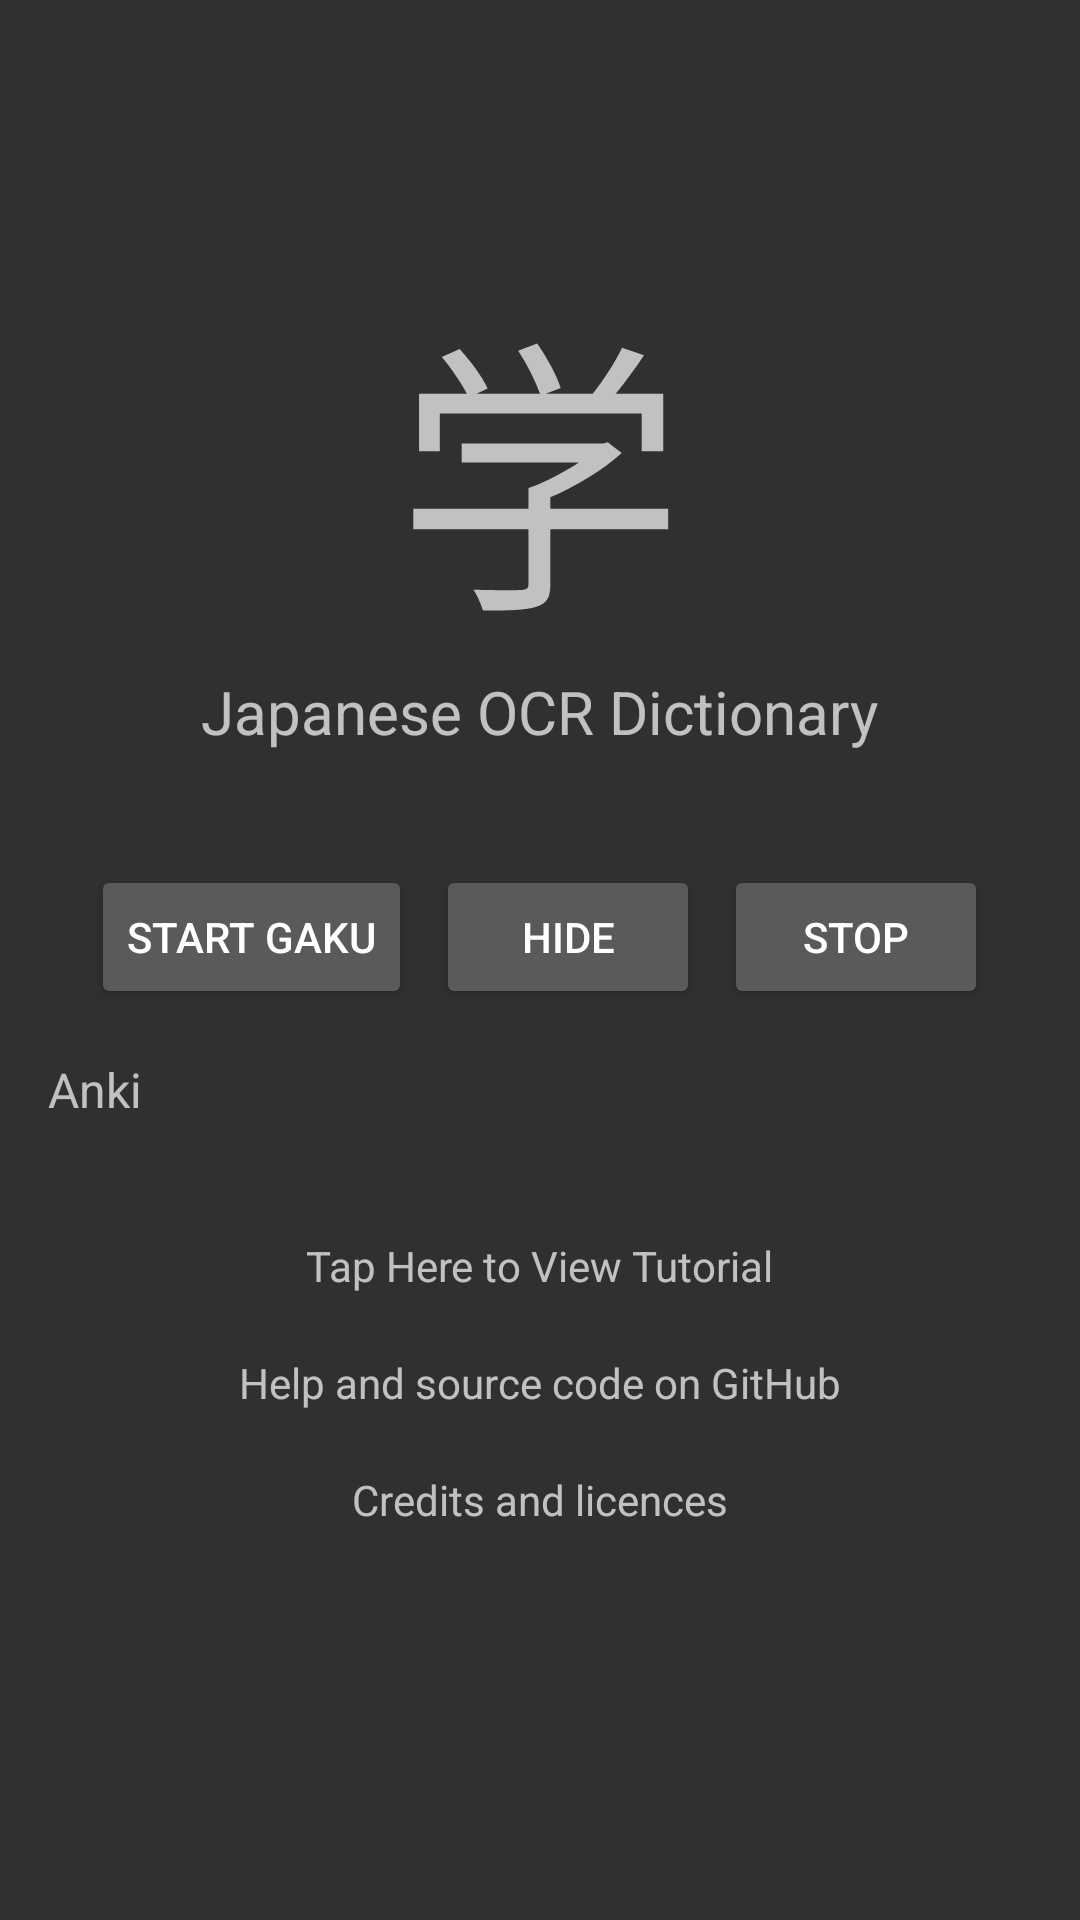

Here is an Android app screen rendered from its layout file. Give the layout XML and the strings, colors and styles it references.
<!-- AndroidManifest.xml: application theme AppTheme -->
<!-- res/layout/fragment_start.xml -->
<?xml version="1.0" encoding="utf-8"?>
<androidx.constraintlayout.widget.ConstraintLayout
    xmlns:android="http://schemas.android.com/apk/res/android"
    xmlns:app="http://schemas.android.com/apk/res-auto"
    xmlns:tools="http://schemas.android.com/tools"
    android:layout_width="match_parent"
    android:layout_height="match_parent"
    android:background="@color/Primary"
    tools:context=".MainStartFragment">

    
    <ScrollView
        android:id="@+id/top_scroll"
        android:layout_width="match_parent"
        android:layout_height="0dp"
        android:fillViewport="true"
        app:layout_constraintBottom_toTopOf="@+id/frameLayout"
        app:layout_constraintEnd_toEndOf="parent"
        app:layout_constraintStart_toStartOf="parent"
        app:layout_constraintTop_toTopOf="parent">

        <LinearLayout
            android:layout_width="match_parent"
            android:layout_height="wrap_content"
            android:gravity="center"
            android:orientation="vertical"
            android:paddingLeft="16dp"
            android:paddingTop="8dp"
            android:paddingRight="16dp"
            android:paddingBottom="8dp">

            <TextView
                android:id="@+id/gaku_logo"
                android:layout_width="wrap_content"
                android:layout_height="wrap_content"
                android:text="学"
                android:textColor="@color/PrimaryDark"
                android:textSize="96sp" />

            <TextView
                android:id="@+id/gaku_title"
                android:layout_width="wrap_content"
                android:layout_height="wrap_content"
                android:text="Japanese OCR Dictionary"
                android:textColor="@color/PrimaryDark"
                android:textSize="20sp" />

            
            <TextView
                android:id="@+id/gaku_state"
                android:layout_width="match_parent"
                android:layout_height="wrap_content"
                android:layout_marginTop="12dp"
                android:gravity="center"
                android:textColor="@color/PrimaryDark"
                android:textSize="16sp" />

            <LinearLayout
                android:id="@+id/gaku_buttons"
                android:layout_width="wrap_content"
                android:layout_height="wrap_content"
                android:layout_marginTop="4dp"
                android:orientation="horizontal">

                <Button
                    android:id="@+id/gaku_start"
                    android:layout_width="wrap_content"
                    android:layout_height="wrap_content"
                    android:text="@string/gaku_button_start" />

                <Button
                    android:id="@+id/gaku_show_hide"
                    android:layout_width="wrap_content"
                    android:layout_height="wrap_content"
                    android:layout_marginStart="8dp"
                    android:text="@string/gaku_button_hide" />

                <Button
                    android:id="@+id/gaku_stop"
                    android:layout_width="wrap_content"
                    android:layout_height="wrap_content"
                    android:layout_marginStart="8dp"
                    android:text="@string/gaku_button_stop" />

            </LinearLayout>

            <TextView
                android:id="@+id/gaku_hint"
                android:layout_width="match_parent"
                android:layout_height="wrap_content"
                android:layout_marginTop="8dp"
                android:gravity="center"
                android:textColor="@color/PrimaryDark"
                android:textSize="12sp"
                android:visibility="gone" />

            
            <LinearLayout
                android:id="@+id/llm_settings"
                android:layout_width="match_parent"
                android:layout_height="wrap_content"
                android:layout_marginTop="16dp"
                android:orientation="vertical"
                android:visibility="gone">

                <TextView
                    android:layout_width="wrap_content"
                    android:layout_height="wrap_content"
                    android:text="Ollama server"
                    android:textColor="@color/PrimaryDark"
                    android:textSize="16sp" />

                <LinearLayout
                    android:layout_width="match_parent"
                    android:layout_height="wrap_content"
                    android:gravity="center_vertical"
                    android:orientation="horizontal">

                    
                    <EditText
                        android:id="@+id/llm_server"
                        android:theme="@style/ThemeOverlay.AppCompat.Light"
                        android:layout_width="0dp"
                        android:layout_height="wrap_content"
                        android:layout_weight="1"
                        android:hint="192.168.1.10 or https://…"
                        android:imeOptions="actionDone|flagNoPersonalizedLearning"
                        android:inputType="textUri"
                        android:singleLine="true" />

                    <Button
                        android:id="@+id/llm_connect"
                        android:layout_width="wrap_content"
                        android:layout_height="wrap_content"
                        android:layout_marginStart="8dp"
                        android:text="@string/llm_button_connect" />

                </LinearLayout>

                
                <EditText
                    android:id="@+id/llm_api_key"
                    android:theme="@style/ThemeOverlay.AppCompat.Light"
                    android:layout_width="match_parent"
                    android:layout_height="wrap_content"
                    android:hint="API key (optional)"
                    android:imeOptions="actionDone|flagNoPersonalizedLearning"
                    android:inputType="textPassword"
                    android:singleLine="true" />

                
                <Spinner
                    android:id="@+id/llm_model"
                    android:theme="@style/ThemeOverlay.AppCompat.Light"
                    android:layout_width="match_parent"
                    android:layout_height="wrap_content"
                    android:visibility="gone" />

                <TextView
                    android:id="@+id/llm_status"
                    android:layout_width="match_parent"
                    android:layout_height="wrap_content"
                    android:layout_marginTop="4dp"
                    android:textColor="@color/PrimaryDark"
                    android:textSize="12sp" />

            </LinearLayout>

            
            <LinearLayout
                android:id="@+id/anki_settings"
                android:layout_width="match_parent"
                android:layout_height="wrap_content"
                android:layout_marginTop="16dp"
                android:orientation="vertical">

                <TextView
                    android:layout_width="wrap_content"
                    android:layout_height="wrap_content"
                    android:text="Anki"
                    android:textColor="@color/PrimaryDark"
                    android:textSize="16sp" />

                <LinearLayout
                    android:layout_width="match_parent"
                    android:layout_height="wrap_content"
                    android:gravity="center_vertical"
                    android:orientation="horizontal">

                    
                    <Spinner
                        android:id="@+id/anki_deck"
                        android:theme="@style/ThemeOverlay.AppCompat.Light"
                        android:layout_width="0dp"
                        android:layout_height="wrap_content"
                        android:layout_weight="1"
                        android:visibility="gone" />

                    <Button
                        android:id="@+id/anki_connect"
                        android:layout_width="wrap_content"
                        android:layout_height="wrap_content"
                        android:visibility="gone"
                        android:text="@string/anki_button_connect" />

                </LinearLayout>

                <TextView
                    android:id="@+id/anki_status"
                    android:layout_width="match_parent"
                    android:layout_height="wrap_content"
                    android:layout_marginTop="4dp"
                    android:textColor="@color/PrimaryDark"
                    android:textSize="12sp" />

            </LinearLayout>

            <TextView
                android:id="@+id/gaku_tutorial"
                android:layout_width="wrap_content"
                android:layout_height="wrap_content"
                android:layout_marginTop="8dp"
                android:padding="10dp"
                android:text="Tap Here to View Tutorial"
                android:textColor="@color/blue_dark"
                android:textSize="14sp" />

            <TextView
                android:id="@+id/gaku_github"
                android:layout_width="wrap_content"
                android:layout_height="wrap_content"
                android:padding="10dp"
                android:text="Help and source code on GitHub"
                android:textColor="@color/blue_dark"
                android:textSize="14sp" />

            <TextView
                android:id="@+id/gaku_credits"
                android:layout_width="wrap_content"
                android:layout_height="wrap_content"
                android:padding="10dp"
                android:text="Credits and licences"
                android:textColor="@color/blue_dark"
                android:textSize="14sp" />

        </LinearLayout>

    </ScrollView>

    <FrameLayout
        android:id="@+id/frameLayout"
        android:layout_width="300dp"
        android:layout_height="4dp"
        android:layout_marginStart="8dp"
        android:layout_marginEnd="8dp"
        android:layout_marginBottom="32dp"
        app:layout_constraintBottom_toBottomOf="parent"
        app:layout_constraintEnd_toEndOf="parent"
        app:layout_constraintStart_toStartOf="parent">

        
        <ProgressBar
            android:id="@+id/progress_bar"
            style="?android:attr/progressBarStyleHorizontal"
            android:layout_width="300dp"
            android:layout_height="32dp"
            android:layout_gravity="center"
            android:indeterminate="true"
            android:visibility="invisible" />
    </FrameLayout>

</androidx.constraintlayout.widget.ConstraintLayout>
<!-- resources referenced by this layout -->
<resources>
  <string name="anki_button_connect">Connect AnkiDroid</string>
  <string name="gaku_button_hide">Hide</string>
  <string name="gaku_button_start">Start Gaku</string>
  <string name="gaku_button_stop">Stop</string>
  <string name="llm_button_connect">Connect</string>
  <style name="AppTheme" parent="Theme.AppCompat.NoActionBar">
          
          
      </style>
</resources>
